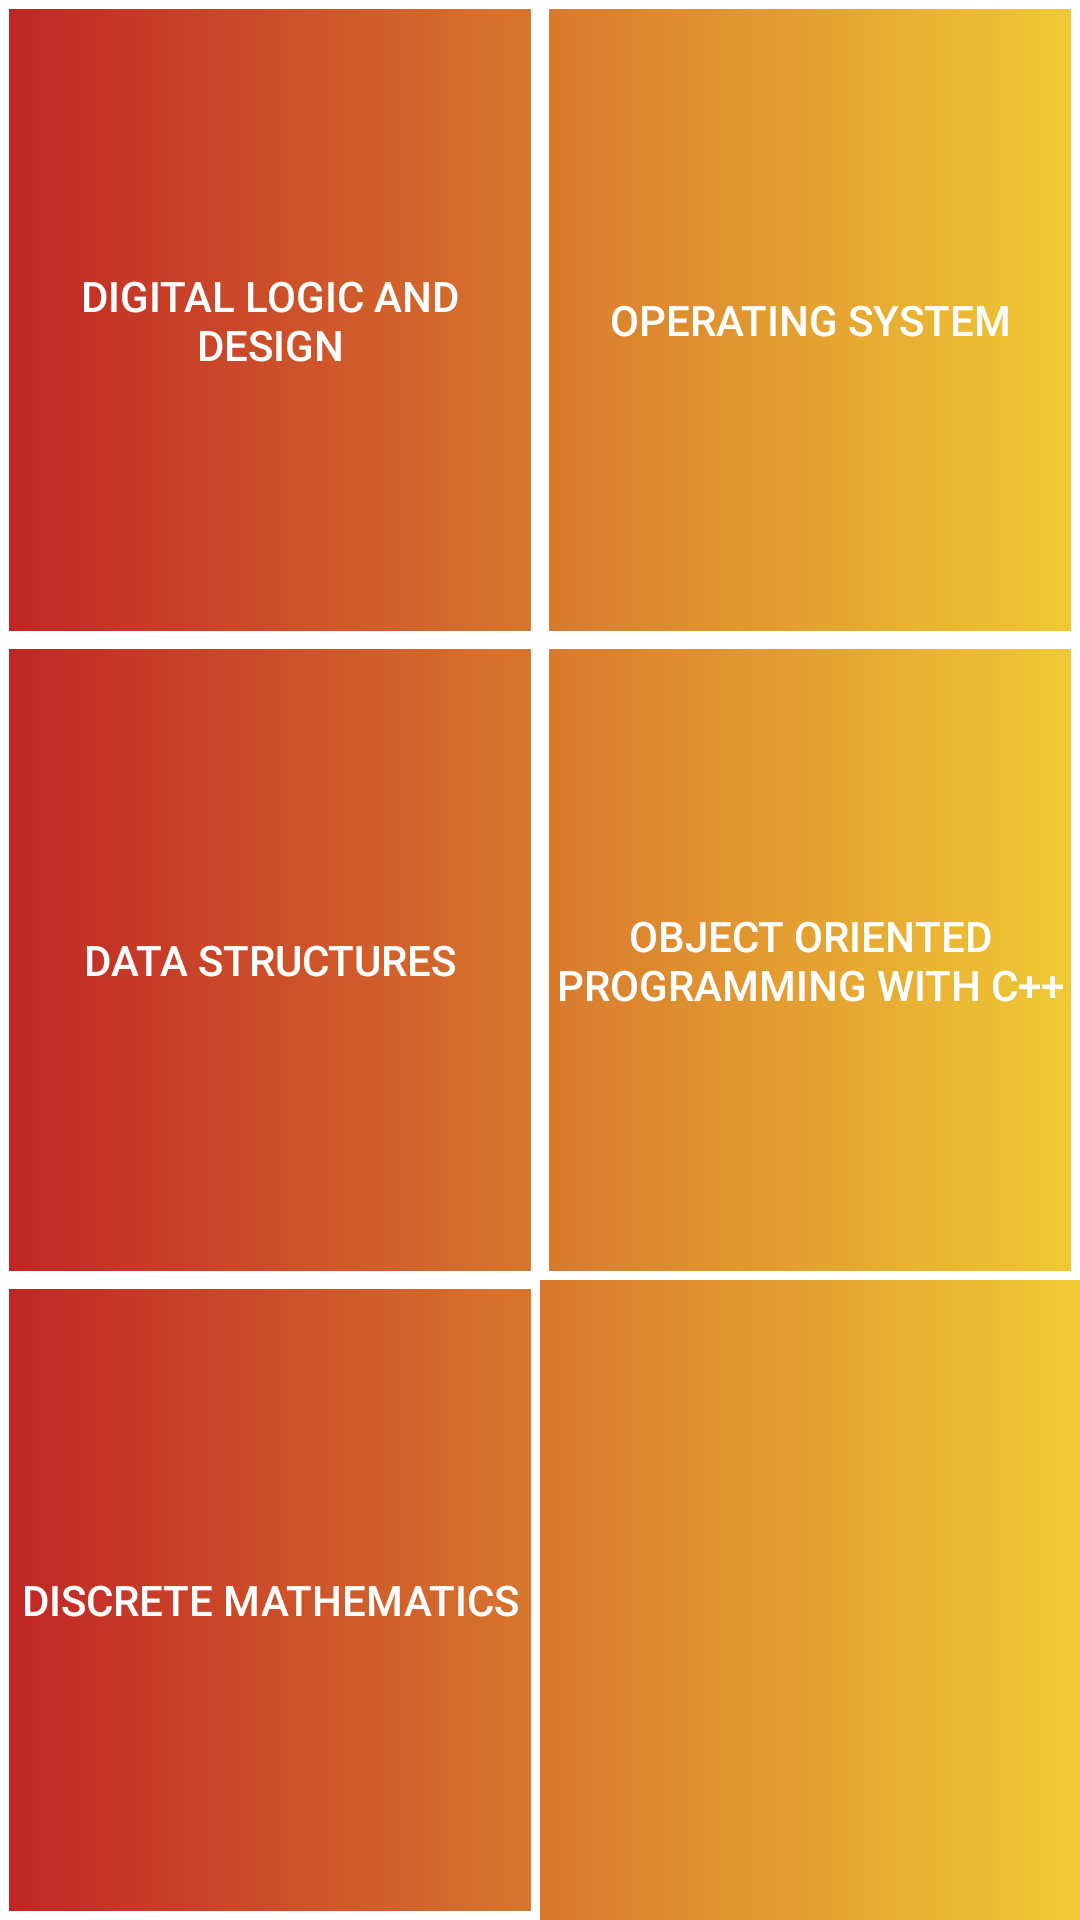

Android layout source for this screen:
<!-- AndroidManifest.xml: application theme AppTheme -->
<!-- res/layout/activity_semester3.xml -->
<?xml version="1.0" encoding="utf-8"?>
<LinearLayout
    xmlns:android="http://schemas.android.com/apk/res/android"
    android:layout_width="match_parent"
    android:layout_height="match_parent"
    android:background="@drawable/gradient2"
    android:orientation="vertical"
    android:weightSum="3">
    <LinearLayout
        android:layout_width="match_parent"
        android:layout_height="0dp"
        android:layout_weight="1"
        android:weightSum="2"
        android:orientation="horizontal">

        <Button
            android:id="@+id/dld"
            android:text="Digital Logic And      Design"
            android:textColor="#ffffff"
            android:layout_width="0dp"
            android:layout_height="match_parent"
            android:layout_weight="1"
            android:background="@drawable/buttonborder"
            />
        <Button
            android:id="@+id/os"
            android:text="Operating System"
            android:textColor="#ffffff"
            android:layout_width="0dp"
            android:background="@drawable/buttonborder"
            android:layout_height="match_parent"
            android:layout_weight="1"/>

    </LinearLayout>

    <LinearLayout
        android:layout_width="match_parent"
        android:layout_height="0dp"
        android:layout_weight="1"
        android:weightSum="2"
        android:orientation="horizontal">

        <Button
            android:id="@+id/ds"
            android:text="Data Structures"
            android:textColor="#ffffff"
            android:layout_width="0dp"
            android:background="@drawable/buttonborder"
            android:layout_height="match_parent"
            android:layout_weight="1"/>
        <Button
            android:id="@+id/oopc"
            android:text="Object Oriented Programming with C++"
            android:textColor="#ffffff"
            android:layout_width="0dp"
            android:background="@drawable/buttonborder"
            android:layout_height="match_parent"
            android:layout_weight="1"/>

    </LinearLayout>

    <LinearLayout
        android:layout_width="match_parent"
        android:layout_height="0dp"
        android:layout_weight="1"
        android:weightSum="2"
        android:orientation="horizontal">

        <Button
            android:id="@+id/dm"
            android:text="Discrete Mathematics"
            android:textColor="#ffffff"
            android:layout_width="0dp"
            android:background="@drawable/buttonborder"
            android:layout_height="match_parent"
            android:layout_weight="1"/>

    </LinearLayout>

</LinearLayout>
<!-- resources referenced by this layout -->
<resources>
  <!-- drawable buttonborder (drawable) -->
  <?xml version="1.0" encoding="utf-8"?>
  <selector xmlns:android="http://schemas.android.com/apk/res/android">
  
      <item>
          <shape android:shape="rectangle">
              <stroke android:width="3dp"
                  android:color="#ffffff"/>
          </shape>
      </item>
  
  </selector>
  <!-- drawable gradient2 (drawable) -->
  <?xml version="1.0" encoding="utf-8"?>
  <shape xmlns:android="http://schemas.android.com/apk/res/android"
      android:shape="rectangle">
      <gradient
          android:startColor="#c02425"
          android:endColor="#f0cb35"
  
          android:angle="0"/>
  </shape>
  <style name="AppTheme" parent="Theme.AppCompat.Light">
          
          <item name="colorPrimary">@color/colorPrimary</item>
          <item name="colorPrimaryDark">@color/colorPrimaryDark</item>
          <item name="colorAccent">@color/colorAccent</item>
      </style>
  <color name="colorPrimary">#ffffff</color>
  <color name="colorPrimaryDark">#303F9F</color>
  <color name="colorAccent">#FF4081</color>
</resources>
